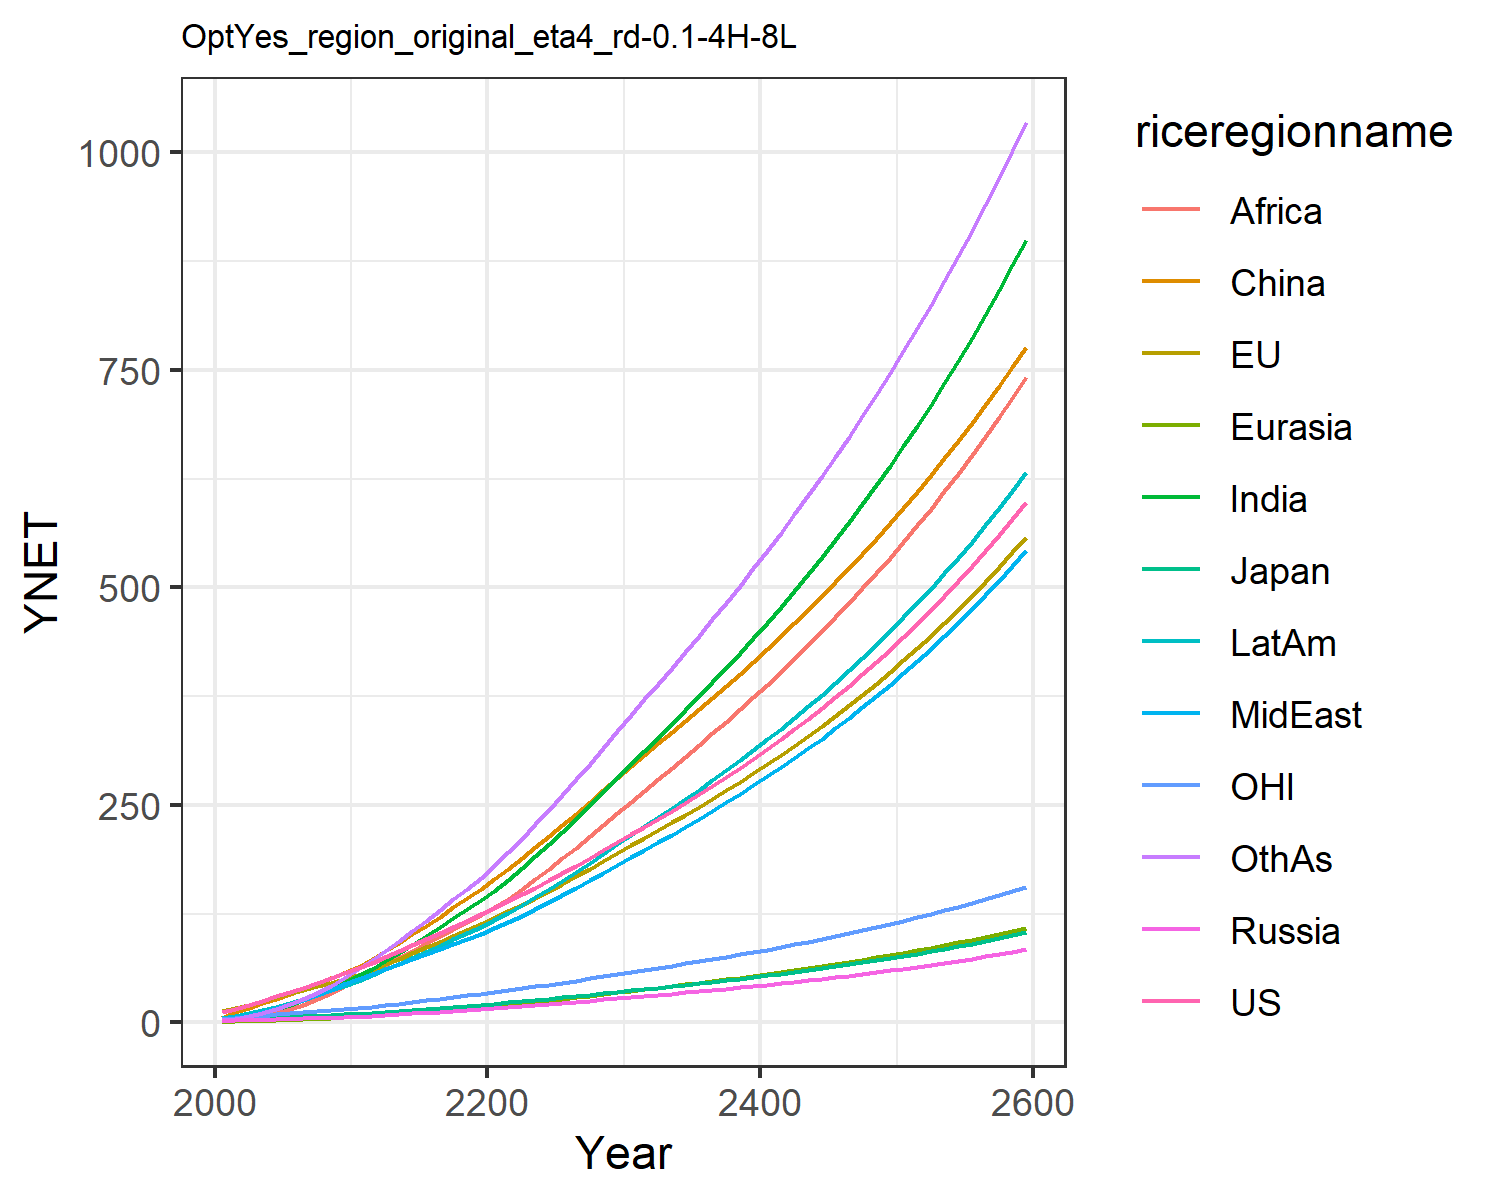

Source data for this figure (header and first rows):
12.385834028060978, 13.01678979724627, 3.86597665139574, 1.696611896412974, 0.8066100533031557, 5.325146609695386, 2.4291640113722863, 3.468311449403455, 1.2950955120313012, 4.551956364221908, 3.837914853603819, 2.612262077897103
15.91, 16.3, 4.408, 2.247, 1.094, 11.91, 4.594, 5.749, 2.457, 7.114, 5.067, 4.183
20.42, 20.52, 5.135, 2.738, 1.536, 16.8, 7.382, 8.723, 4.35, 10.34, 6.456, 6.923
25.18, 24.84, 5.74, 3.187, 2.028, 22, 10.92, 12.31, 7.1, 14.07, 7.878, 10.62
30.15, 29.24, 6.112, 3.648, 2.573, 27.39, 15.23, 16.49, 10.88, 18.16, 9.254, 15.32
35.1, 33.47, 6.653, 4.126, 3.155, 32.81, 20.01, 20.89, 15.34, 22.35, 10.51, 20.72
40.05, 37.55, 7.307, 4.611, 3.78, 38.56, 25.24, 25.61, 20.38, 26.78, 11.67, 26.83
45.28, 41.67, 7.94, 5.085, 4.444, 44.54, 31.16, 30.96, 26.48, 31.58, 12.82, 33.97
50.81, 45.8, 8.552, 5.546, 5.143, 50.68, 37.76, 36.96, 33.72, 36.71, 13.96, 42.17
56.66, 49.92, 9.142, 5.991, 5.869, 56.88, 45.01, 43.67, 42.22, 42.16, 15.09, 51.46
62.65, 54.8, 9.929, 6.605, 6.726, 64.26, 52.87, 49.99, 50.63, 47.96, 16.46, 61.33
68.57, 60.56, 10.94, 7.427, 7.747, 73.33, 61.29, 55.41, 58.32, 54.06, 18.1, 71.68
75.56, 67.04, 12.13, 8.36, 8.874, 82.26, 70.31, 61.46, 66.22, 60.84, 19.94, 82.13
82.33, 73.41, 13.28, 9.302, 10.04, 91.62, 79.67, 67.36, 74.33, 67.64, 21.75, 93.19
89.05, 79.8, 14.43, 10.26, 11.25, 101.3, 89.33, 73.19, 82.59, 74.49, 23.55, 104.8
95.82, 86.25, 15.59, 11.25, 12.49, 111.4, 99.22, 78.98, 90.92, 81.4, 25.37, 116.7
102.7, 92.8, 16.76, 12.27, 13.78, 121.6, 109.3, 84.77, 99.26, 88.38, 27.21, 128.9
109.8, 99.46, 17.96, 13.31, 15.1, 132.1, 119.6, 90.55, 107.5, 95.41, 29.09, 141.3
117, 106.3, 19.19, 14.39, 16.46, 142.8, 129.9, 96.32, 115.7, 102.5, 31, 153.9
124.4, 113.2, 20.44, 15.5, 17.84, 153.6, 140.3, 102.1, 123.8, 109.6, 32.96, 166.6
131.9, 120.4, 21.74, 16.63, 19.29, 164.9, 151.6, 108.4, 132.5, 117.3, 34.97, 180.3
139.4, 127.8, 23.08, 17.77, 20.81, 176.7, 164.2, 115.5, 142.1, 125.8, 37.03, 195.5
147.2, 135.4, 24.45, 18.93, 22.39, 188.8, 177.3, 122.9, 153, 134.7, 39.15, 211.3
155.1, 143.3, 25.87, 20.11, 24.01, 201.2, 190.9, 130.5, 164.4, 143.8, 41.32, 227.6
163.1, 151.3, 27.32, 21.32, 25.67, 213.9, 205, 138.4, 176.3, 153.3, 43.54, 244.5
171.4, 159.5, 28.81, 22.56, 27.37, 226.8, 219.4, 146.4, 188.5, 163, 45.82, 261.7
180, 168, 30.35, 23.84, 29.12, 240, 234.3, 154.8, 201, 173, 48.17, 279.4
188.8, 176.8, 31.94, 25.14, 30.91, 253.5, 249.5, 163.3, 213.9, 183.3, 50.58, 297.5
197.8, 185.7, 33.57, 26.49, 32.75, 267.2, 265, 172, 227, 193.8, 53.06, 315.9
207.1, 194.9, 35.24, 27.86, 34.62, 281.2, 280.9, 181, 240.3, 204.6, 55.6, 334.7
216.2, 203.9, 36.88, 29.22, 36.47, 294.8, 296.6, 189.8, 253.5, 215.2, 58.08, 353.2
225.2, 212.5, 38.47, 30.53, 38.28, 307.7, 312, 198.4, 266.4, 225.5, 60.46, 371.2
234.2, 221.2, 40.06, 31.86, 40.09, 320.6, 327.4, 207.1, 279.2, 235.8, 62.87, 389.3
243.4, 230, 41.68, 33.2, 41.93, 333.6, 343, 215.9, 292.2, 246.3, 65.3, 407.5
252.8, 238.9, 43.33, 34.57, 43.79, 346.6, 358.8, 224.9, 305.3, 256.9, 67.77, 425.9
262.4, 248, 45.02, 35.96, 45.69, 359.9, 374.8, 234, 318.6, 267.7, 70.29, 444.6
272.2, 257.3, 46.74, 37.39, 47.62, 373.3, 391.2, 243.3, 332.1, 278.7, 72.87, 463.5
282.3, 266.8, 48.51, 38.85, 49.59, 386.9, 407.8, 252.8, 345.8, 290, 75.51, 482.7
292.7, 276.6, 50.32, 40.34, 51.61, 400.7, 424.7, 262.5, 359.8, 301.5, 78.21, 502.2
303.3, 286.6, 52.18, 41.88, 53.67, 414.8, 442, 272.5, 373.9, 313.3, 80.97, 522.1
314.3, 296.8, 54.09, 43.45, 55.77, 429.2, 459.6, 282.7, 388.4, 325.3, 83.81, 542.4
325.6, 307.3, 56.05, 45.06, 57.93, 443.9, 477.7, 293.2, 403.2, 337.7, 86.73, 563
337.1, 318.1, 58.07, 46.72, 60.15, 458.8, 496.2, 303.9, 418.3, 350.4, 89.72, 584.1
349.1, 329.2, 60.15, 48.43, 62.42, 474.1, 515.1, 315, 433.7, 363.4, 92.79, 605.7
361.3, 340.6, 62.28, 50.18, 64.74, 489.7, 534.5, 326.3, 449.4, 376.8, 95.95, 627.7
374, 352.3, 64.49, 51.98, 67.14, 505.7, 554.4, 337.9, 465.5, 390.6, 99.19, 650.3
387, 364.4, 66.75, 53.84, 69.6, 522.1, 574.8, 349.9, 482.1, 404.7, 102.5, 673.3
400.5, 376.8, 69.09, 55.75, 72.12, 538.8, 595.8, 362.2, 499, 419.3, 106, 697
414.3, 389.5, 71.49, 57.72, 74.72, 555.9, 617.3, 374.9, 516.4, 434.2, 109.5, 721.2
428.6, 402.7, 73.97, 59.75, 77.4, 573.5, 639.4, 388, 534.2, 449.6, 113.1, 746.1
443.3, 416.2, 76.53, 61.84, 80.15, 591.5, 662.2, 401.4, 552.4, 465.5, 116.9, 771.6
458.5, 430.1, 79.17, 63.99, 82.99, 610, 685.6, 415.2, 571.2, 481.8, 120.7, 797.7
474.1, 444.5, 81.89, 66.21, 85.91, 629, 709.7, 429.5, 590.5, 498.7, 124.7, 824.6
490.3, 459.2, 84.69, 68.5, 88.92, 648.4, 734.5, 444.2, 610.3, 516.1, 128.8, 852.2
507, 474.5, 87.59, 70.87, 92.02, 668.4, 760, 459.3, 630.7, 534, 133, 880.5
524.2, 490.2, 90.58, 73.3, 95.22, 688.9, 786.3, 475, 651.7, 552.4, 137.3, 909.7
541.9, 506.3, 93.66, 75.82, 98.52, 710, 813.4, 491.1, 673.2, 571.4, 141.8, 939.7
560.3, 523, 96.84, 78.41, 101.9, 731.6, 841.4, 507.7, 695.4, 591.1, 146.4, 970.5
579.2, 540.2, 100.1, 81.09, 105.4, 753.8, 870.2, 524.8, 718.3, 611.4, 151.2, 1002
598.7, 558, 103.5, 83.86, 109.1, 776.7, 899.9, 542.5, 741.8, 632.3, 156.1, 1035
